Dataset: warwick_CLS (GitHub, dfdiasbr/si_vit_ornamental_rocks). Classes: granite black swan, marble shadow, quartzite ocean blue, quartzite patagonia.

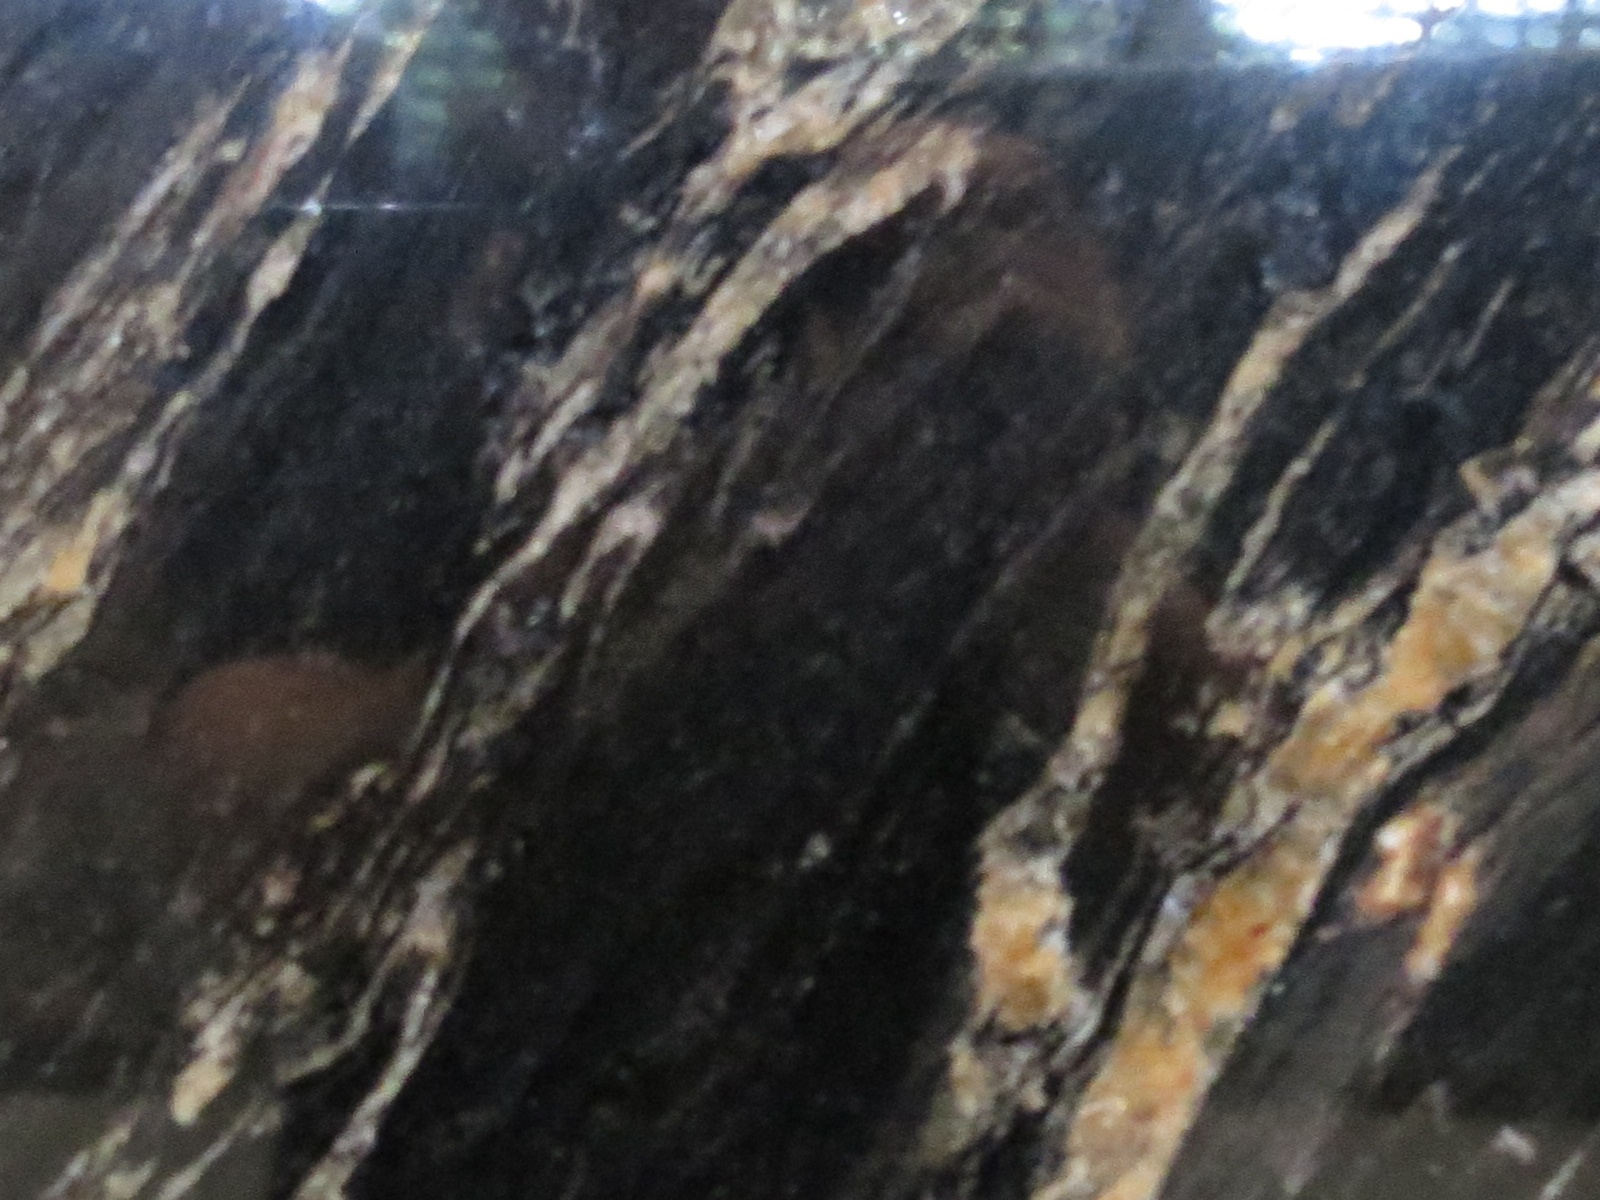
Label: granite black swan

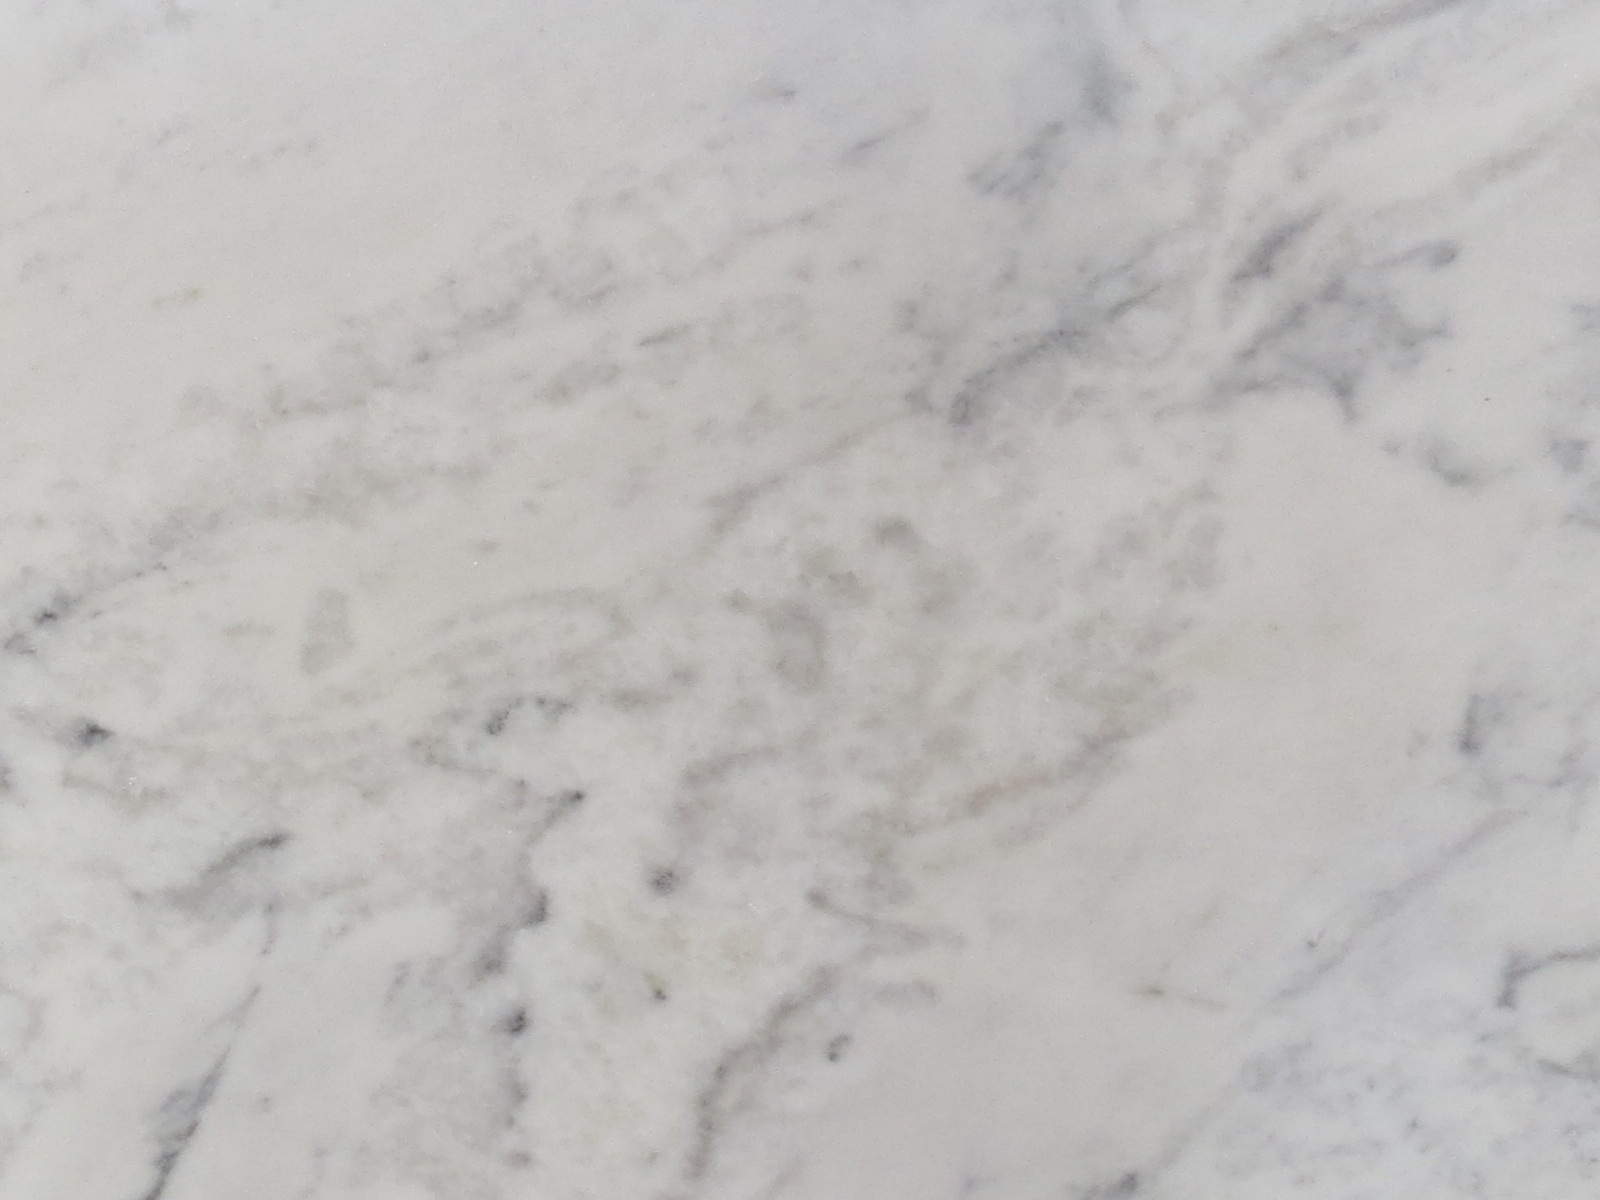
Label: marble shadow

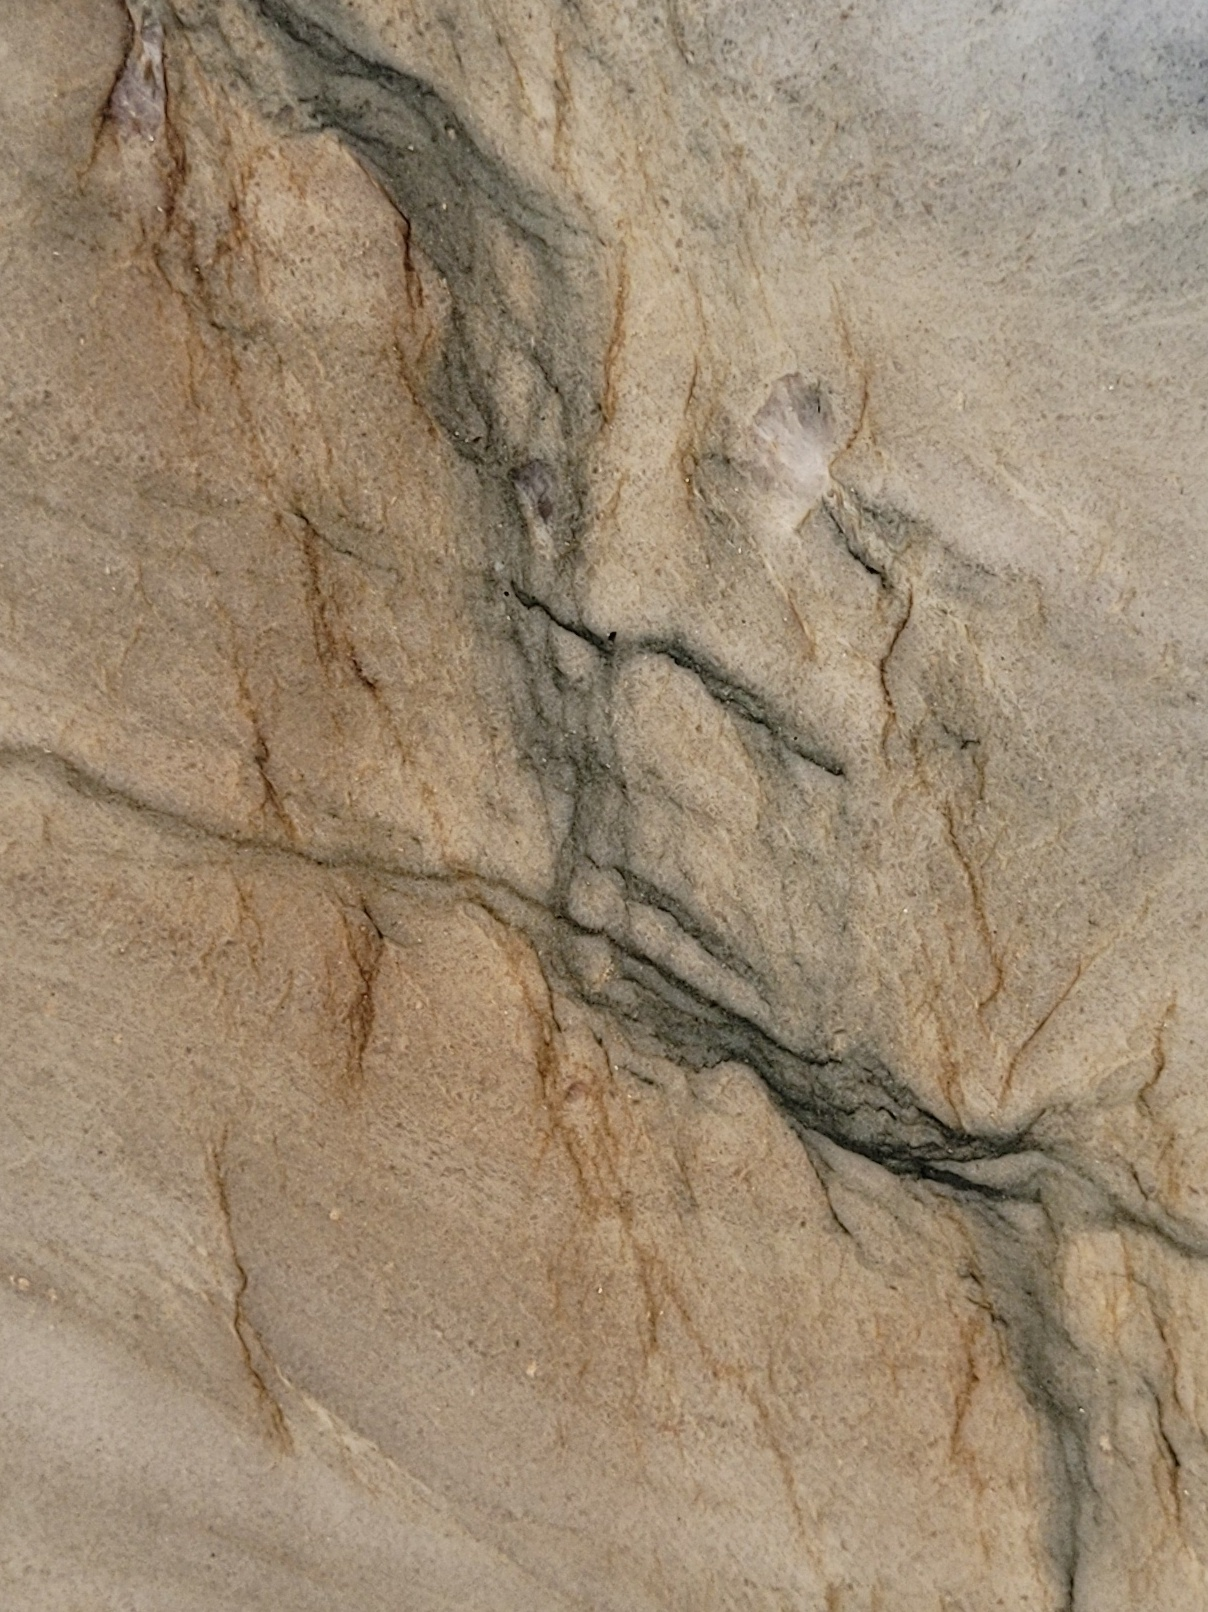
Label: quartzite ocean blue

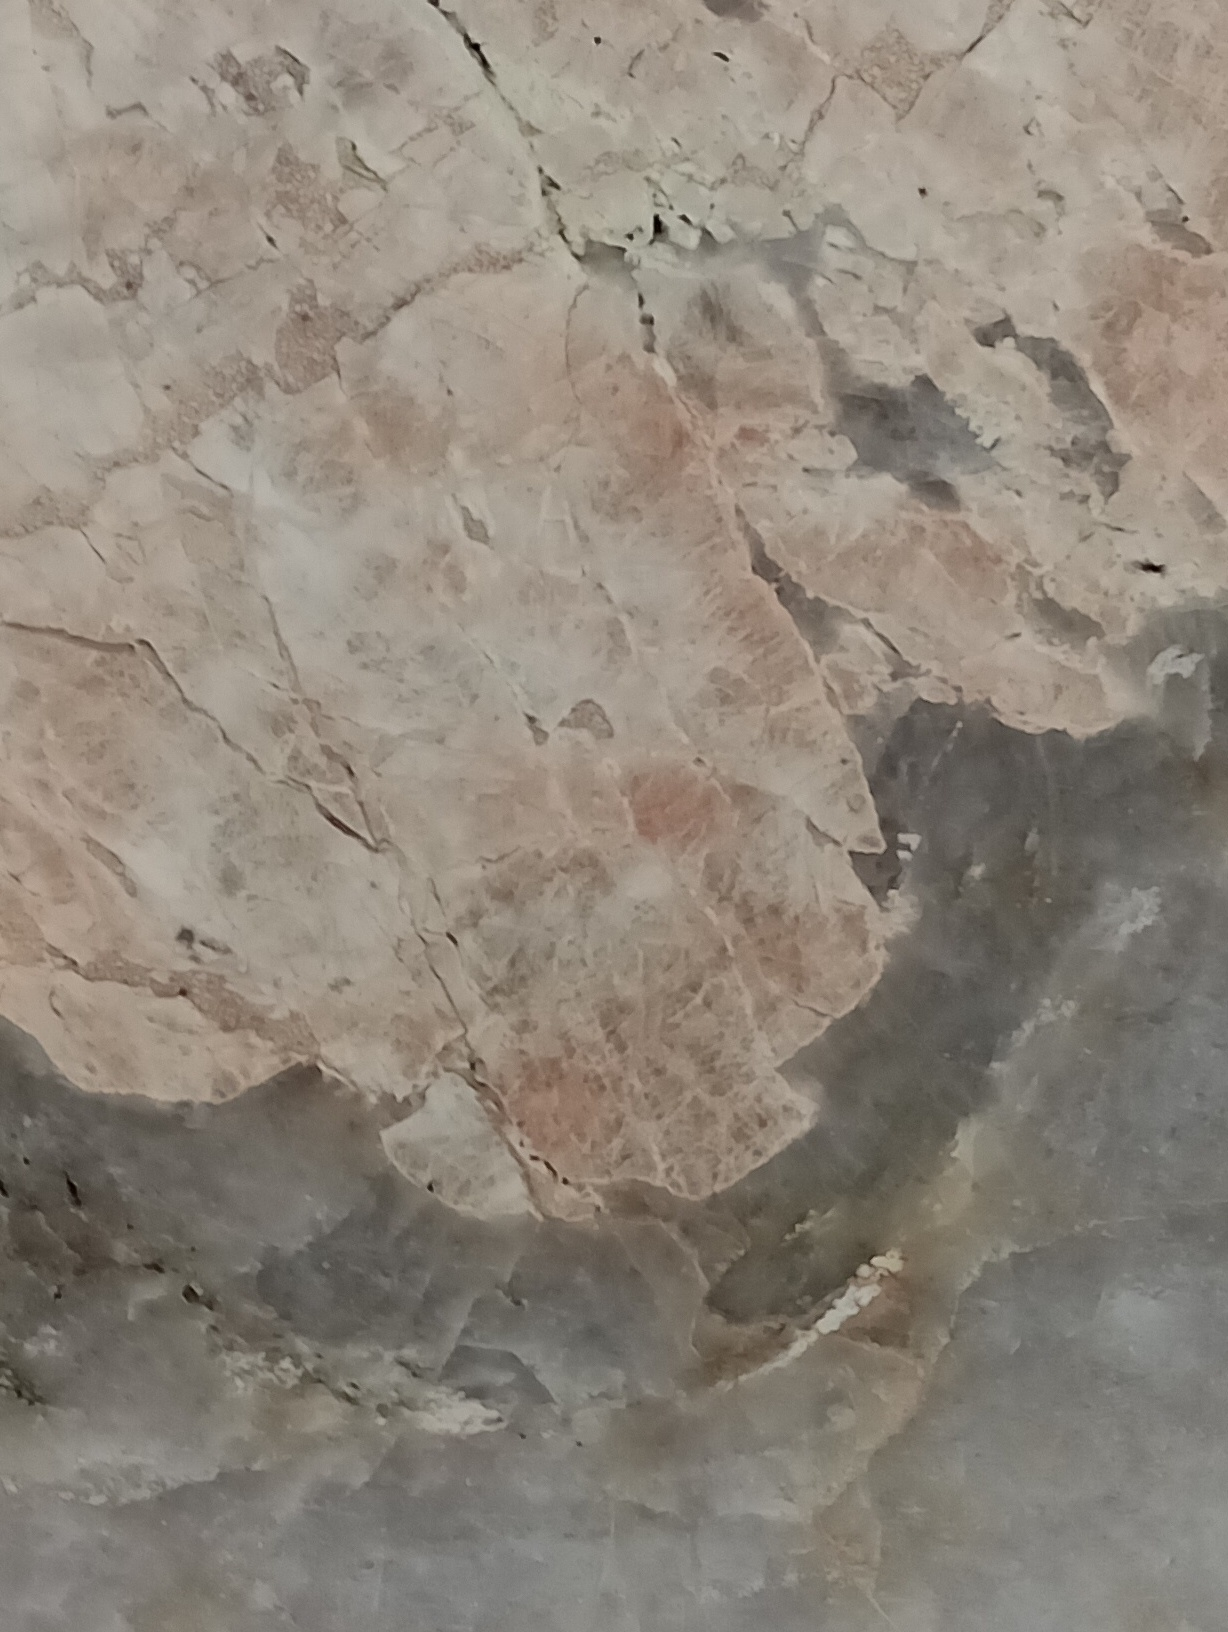
Label: quartzite patagonia

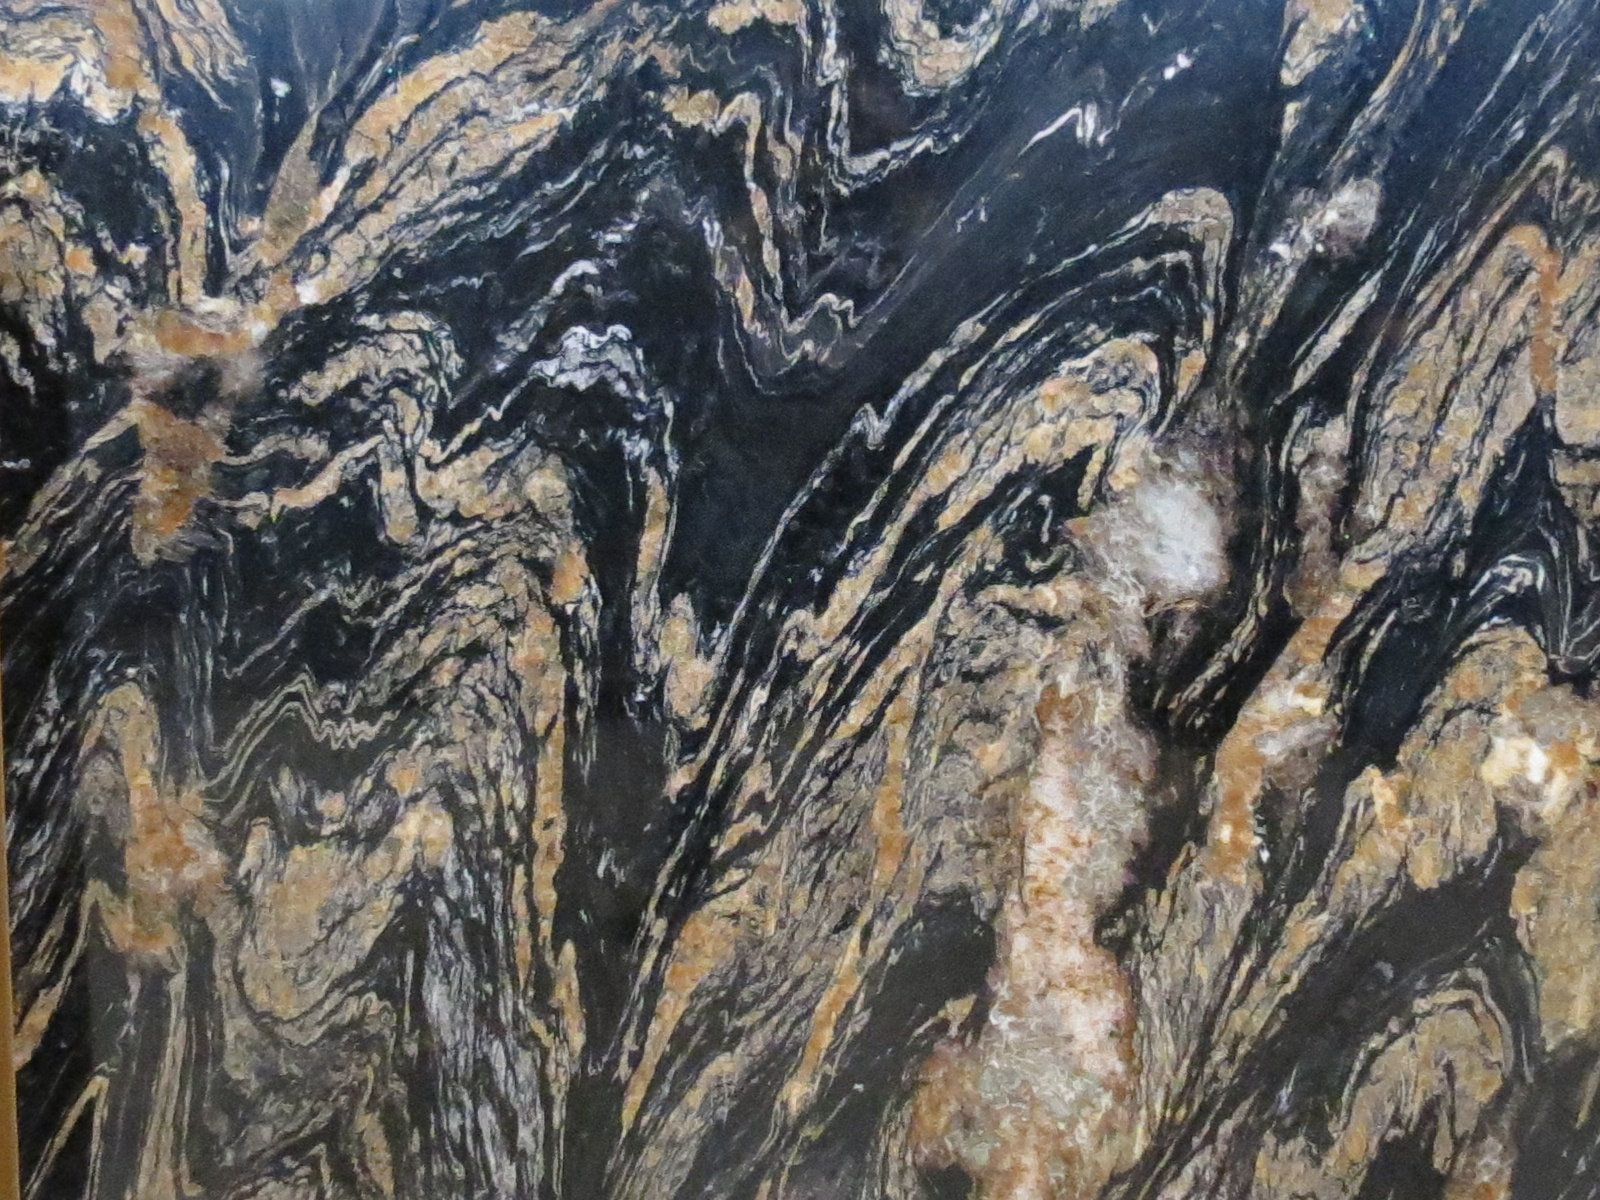
Label: granite black swan

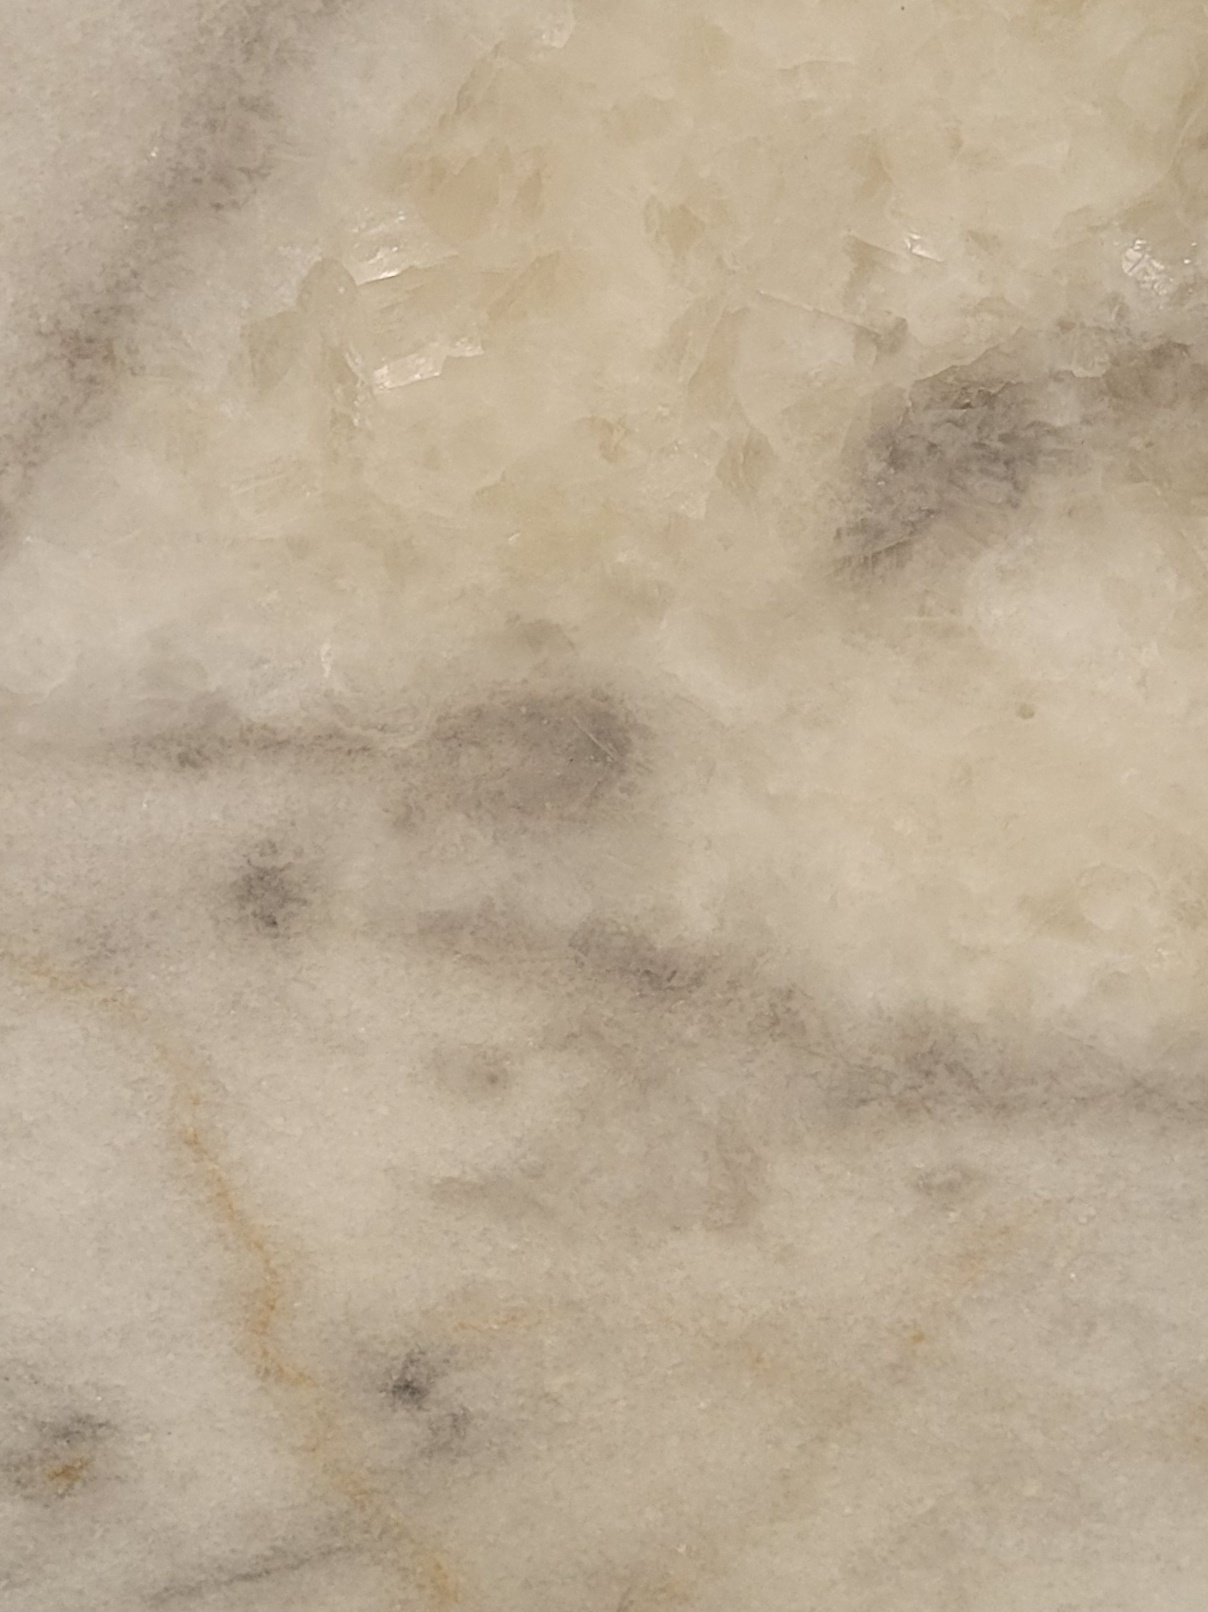
Label: marble shadow
